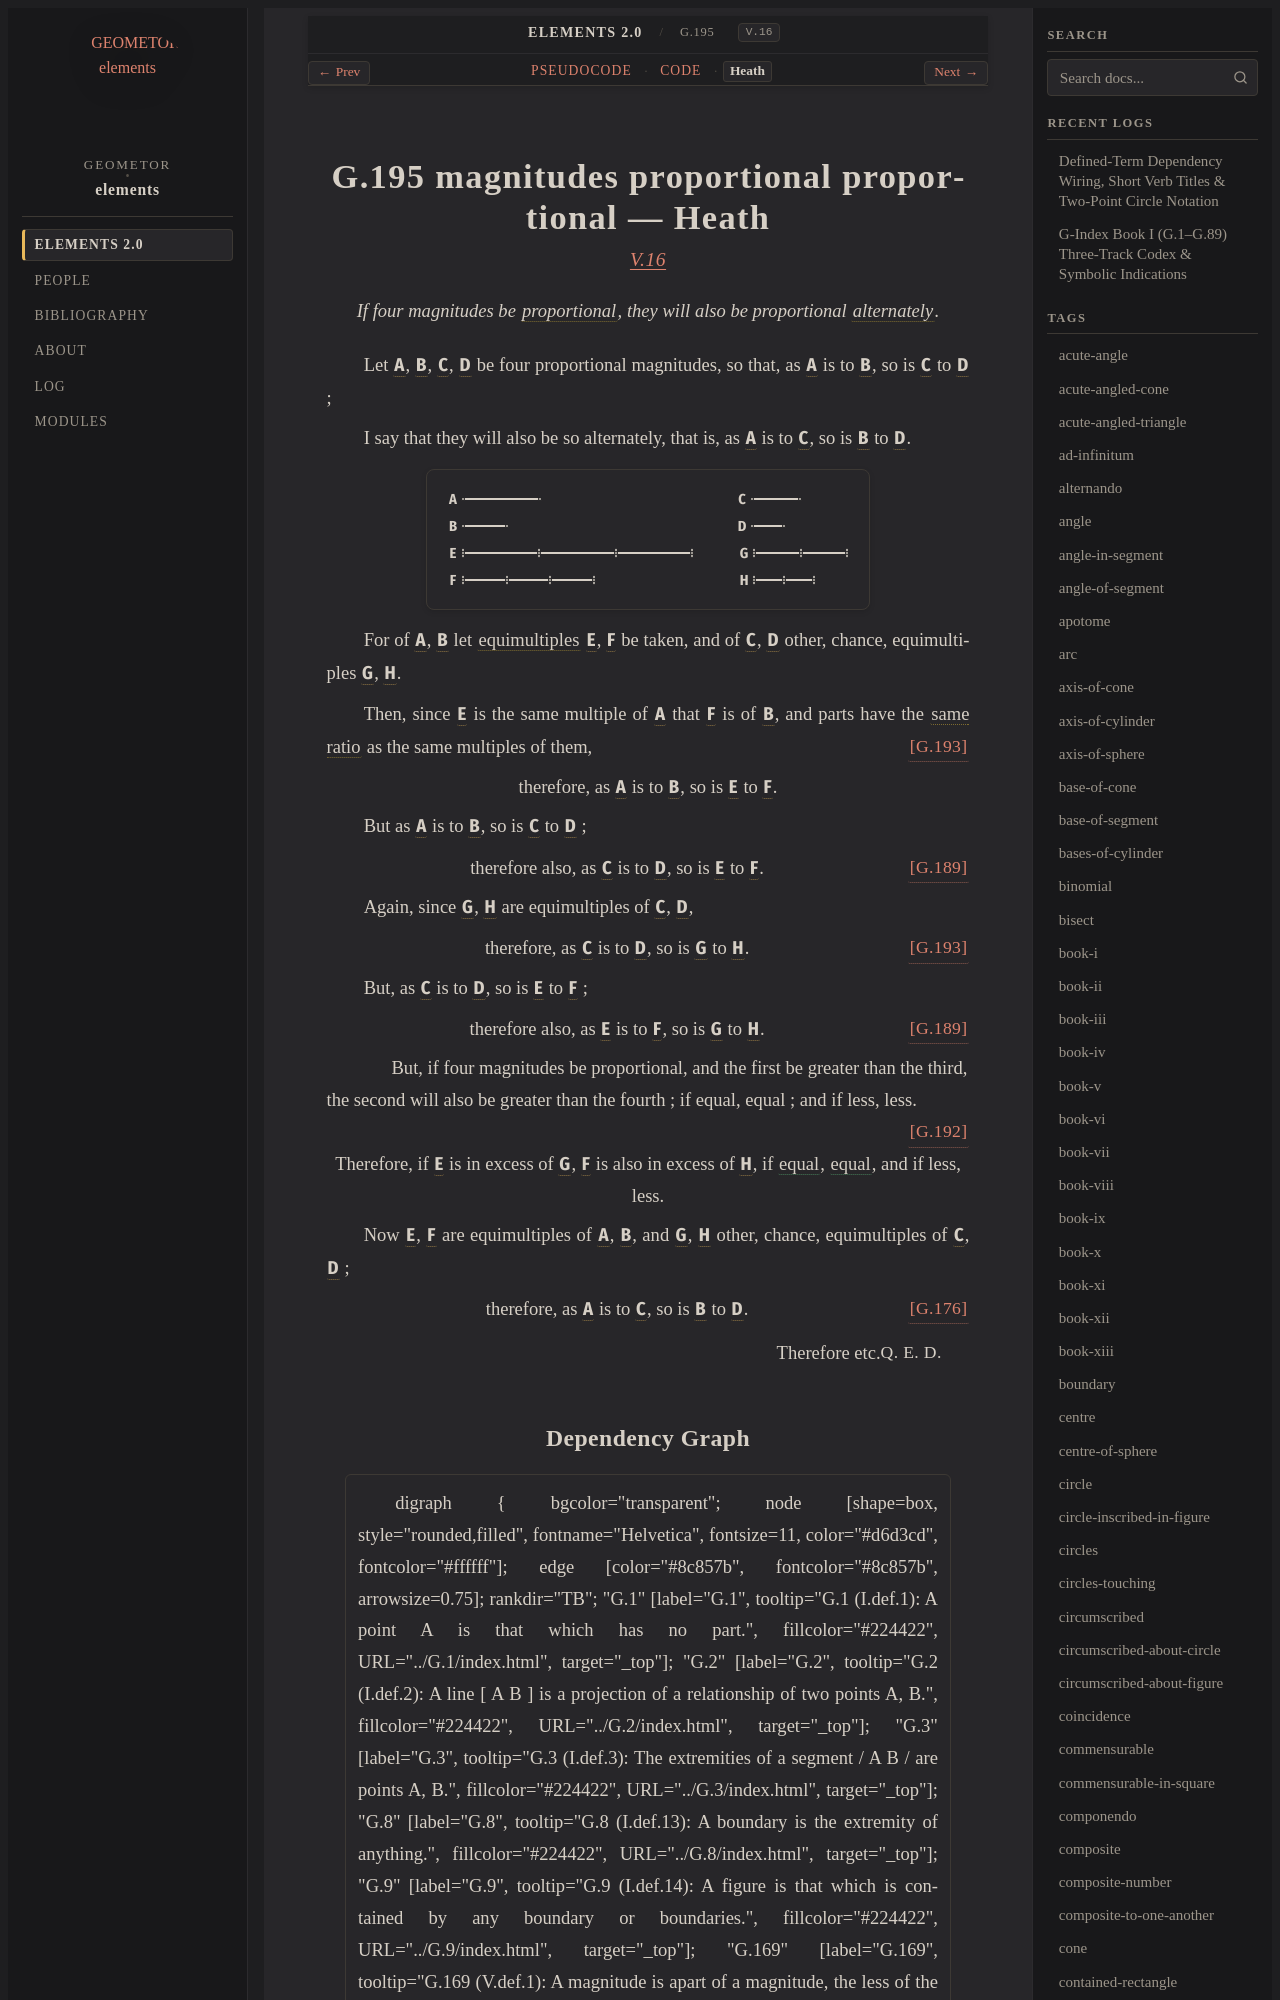

repository: geometor/elements · page: elements2/G.195/heath.html · generator: sphinx

:canonical_id: G.195
:original_id: V.16
:title: G.195 magnitudes proportional proportional
:volume: II
:book: V
:type: prop

G.195 magnitudes proportional proportional — Heath
==================================================

.. rubric:: `V.16 <https://geometor.github.io/euclid/heath/volume_II/book_v/propositions/16/>`_

.. enunciation::

   If four magnitudes be :term:`proportional <G.180>`, they will also be proportional :term:`alternately <G.194>`.

Let :g:`A <g1:A>`, :g:`B <g1:B>`, :g:`C <g1:C>`, :g:`D <g1:D>` be four proportional magnitudes, so that, as :g:`A <g1:A>` is to :g:`B <g1:B>`, so is :g:`C <g1:C>` to :g:`D <g1:D>` ;

I say that they will also be so alternately, that is, as :g:`A <g1:A>` is to :g:`C <g1:C>`, so is :g:`B <g1:B>` to :g:`D <g1:D>`.

.. picture:: g1.svg
   :alt: Proposition 16 diagram

For of :g:`A <g1:A>`, :g:`B <g1:B>` let :term:`equimultiples <multiple>` :g:`E <g1:E>`, :g:`F <g1:F>` be taken, and of :g:`C <g1:C>`, :g:`D <g1:D>` other, chance, equimultiples :g:`G <g1:G>`, :g:`H <g1:H>`.

Then, since :g:`E <g1:E>` is the same multiple of :g:`A <g1:A>` that :g:`F <g1:F>` is of :g:`B <g1:B>`, and parts have the :term:`same ratio <G.176>` as the same multiples of them, :just:`[G.193] <G.193>`

.. assertion::

   therefore, as :g:`A <g1:A>` is to :g:`B <g1:B>`, so is :g:`E <g1:E>` to :g:`F <g1:F>`.

But as :g:`A <g1:A>` is to :g:`B <g1:B>`, so is :g:`C <g1:C>` to :g:`D <g1:D>` ;

.. assertion:: [G.189] <G.189>

   therefore also, as :g:`C <g1:C>` is to :g:`D <g1:D>`, so is :g:`E <g1:E>` to :g:`F <g1:F>`.

Again, since :g:`G <g1:G>`, :g:`H <g1:H>` are equimultiples of :g:`C <g1:C>`, :g:`D <g1:D>`,

.. assertion:: [G.193] <G.193>

   therefore, as :g:`C <g1:C>` is to :g:`D <g1:D>`, so is :g:`G <g1:G>` to :g:`H <g1:H>`.

But, as :g:`C <g1:C>` is to :g:`D <g1:D>`, so is :g:`E <g1:E>` to :g:`F <g1:F>` ;

.. assertion:: [G.189] <G.189>

   therefore also, as :g:`E <g1:E>` is to :g:`F <g1:F>`, so is :g:`G <g1:G>` to :g:`H <g1:H>`.

.. subclause::

   But, if four magnitudes be proportional, and the first be greater than the third, the second will also be greater than the fourth ; if equal, equal ; and if less, less. :just:`[G.192] <G.192>`

.. assertion::

   Therefore, if :g:`E <g1:E>` is in excess of :g:`G <g1:G>`, :g:`F <g1:F>` is also in excess of :g:`H <g1:H>`, if :eq:`equal <g1:E = g1:G>`, :eq:`equal <g1:F = g1:H>`, and if less, less.

Now :g:`E <g1:E>`, :g:`F <g1:F>` are equimultiples of :g:`A <g1:A>`, :g:`B <g1:B>`, and :g:`G <g1:G>`, :g:`H <g1:H>` other, chance, equimultiples of :g:`C <g1:C>`, :g:`D <g1:D>` ;

.. assertion:: [G.176] <G.176>

   therefore, as :g:`A <g1:A>` is to :g:`C <g1:C>`, so is :g:`B <g1:B>` to :g:`D <g1:D>`.

.. qed::

   Therefore etc. :just:`Q. E. D.`
